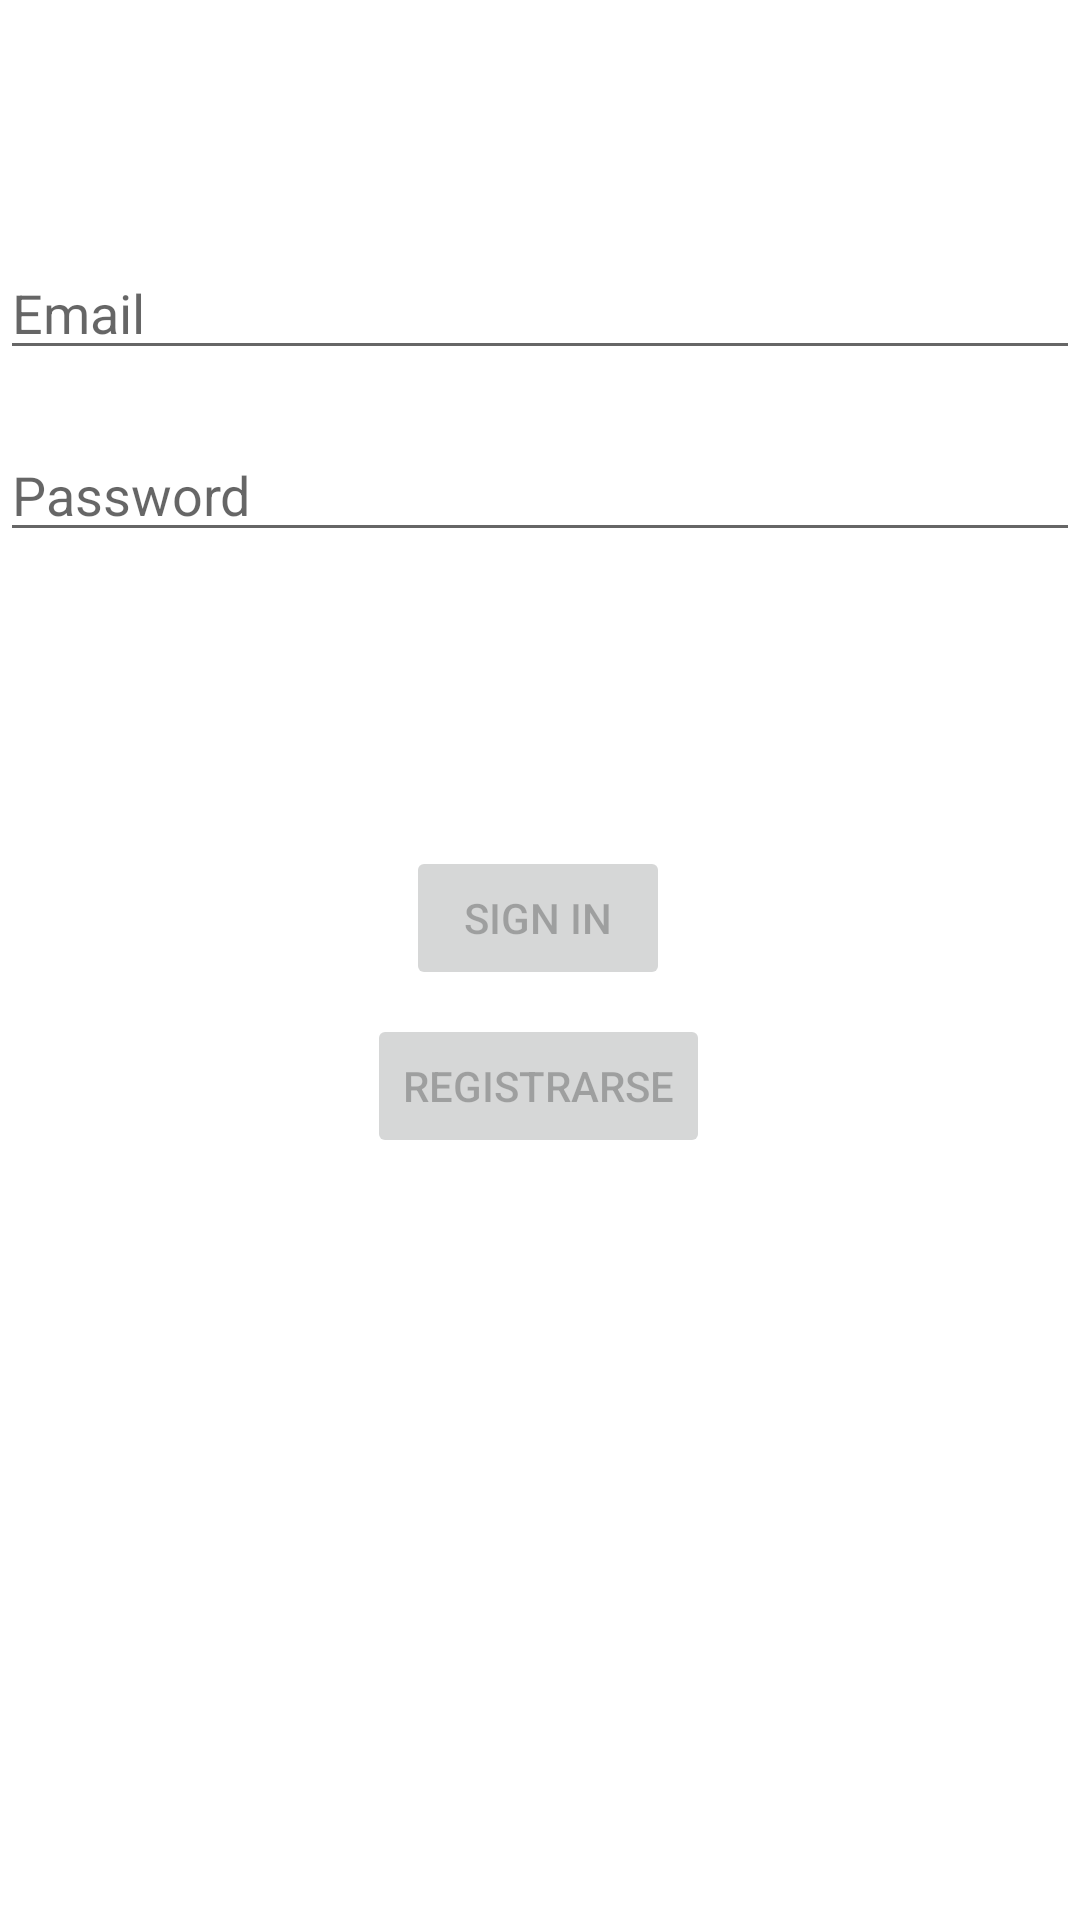

The Android layout XML behind this screen, and the referenced resources:
<!-- AndroidManifest.xml: application theme Theme.SacudeYCome -->
<!-- res/layout/activity_login.xml -->
<?xml version="1.0" encoding="utf-8"?>
<androidx.constraintlayout.widget.ConstraintLayout xmlns:android="http://schemas.android.com/apk/res/android"
    xmlns:app="http://schemas.android.com/apk/res-auto"
    xmlns:tools="http://schemas.android.com/tools"
    android:id="@+id/container"
    android:layout_width="match_parent"
    android:layout_height="match_parent"
    android:paddingLeft="@dimen/activity_horizontal_margin"
    android:paddingTop="@dimen/activity_vertical_margin"
    android:paddingRight="@dimen/activity_horizontal_margin"
    android:paddingBottom="@dimen/activity_vertical_margin"
    tools:context=".vista.LoginActivity">

    <EditText
        android:id="@+id/username"
        android:layout_width="0dp"
        android:layout_height="wrap_content"
        android:hint="@string/prompt_email"
        android:inputType="textEmailAddress"
        android:selectAllOnFocus="true"
        app:layout_constraintBottom_toBottomOf="parent"
        app:layout_constraintEnd_toEndOf="parent"
        app:layout_constraintHorizontal_bias="0.156"
        app:layout_constraintStart_toStartOf="parent"
        app:layout_constraintTop_toTopOf="parent"
        app:layout_constraintVertical_bias="0.137" />

    <EditText
        android:id="@+id/password"
        android:layout_width="0dp"
        android:layout_height="wrap_content"
        android:layout_marginTop="8dp"
        android:hint="@string/prompt_password"
        android:imeActionLabel="@string/action_sign_in_short"
        android:imeOptions="actionDone"
        android:inputType="textPassword"
        android:selectAllOnFocus="true"
        app:layout_constraintBottom_toBottomOf="parent"
        app:layout_constraintEnd_toEndOf="parent"
        app:layout_constraintStart_toStartOf="parent"
        app:layout_constraintTop_toBottomOf="@+id/username"
        app:layout_constraintVertical_bias="0.024" />

    <Button
        android:id="@+id/Register"
        android:layout_width="wrap_content"
        android:layout_height="wrap_content"
        android:layout_gravity="start"
        android:layout_marginTop="16dp"
        android:layout_marginBottom="64dp"
        android:enabled="false"
        android:text="Registrarse"
        app:layout_constraintBottom_toBottomOf="parent"
        app:layout_constraintEnd_toEndOf="parent"
        app:layout_constraintHorizontal_bias="0.498"
        app:layout_constraintStart_toStartOf="parent"
        app:layout_constraintTop_toBottomOf="@+id/password"
        app:layout_constraintVertical_bias="0.421" />

    <Button
        android:id="@+id/login"
        android:layout_width="wrap_content"
        android:layout_height="wrap_content"
        android:layout_gravity="start"
        android:layout_marginTop="16dp"
        android:layout_marginBottom="64dp"
        android:enabled="false"
        android:text="@string/action_sign_in_short"
        app:layout_constraintBottom_toBottomOf="parent"
        app:layout_constraintEnd_toEndOf="parent"
        app:layout_constraintHorizontal_bias="0.498"
        app:layout_constraintStart_toStartOf="parent"
        app:layout_constraintTop_toBottomOf="@+id/password"
        app:layout_constraintVertical_bias="0.25" />

    <ProgressBar
        android:id="@+id/loading"
        android:layout_width="0dp"
        android:layout_height="0dp"
        android:layout_gravity="center"
        android:layout_marginTop="64dp"
        android:layout_marginBottom="64dp"
        android:visibility="gone"
        app:layout_constraintBottom_toBottomOf="parent"
        app:layout_constraintEnd_toEndOf="@+id/password"
        app:layout_constraintStart_toStartOf="@+id/password"
        app:layout_constraintTop_toTopOf="parent"
        app:layout_constraintVertical_bias="0.3" />

</androidx.constraintlayout.widget.ConstraintLayout>
<!-- resources referenced by this layout -->
<resources>
  <string name="action_sign_in_short">Sign in</string>
  <string name="prompt_email">Email</string>
  <string name="prompt_password">Password</string>
  <style name="Theme.SacudeYCome" parent="Theme.MaterialComponents.DayNight.DarkActionBar">
          
          <item name="colorPrimary">@color/purple_500</item>
          <item name="colorPrimaryVariant">@color/purple_700</item>
          <item name="colorOnPrimary">@color/white</item>
          
          <item name="colorSecondary">@color/teal_200</item>
          <item name="colorSecondaryVariant">@color/teal_700</item>
          <item name="colorOnSecondary">@color/black</item>
          
          <item name="android:statusBarColor" tools:targetApi="l">?attr/colorPrimaryVariant</item>
          
      </style>
  <!-- not gathered from this repository: default colours our renderer supplied (Android Studio template values) -->
  <color name="purple_500">#FF6200EE</color>
  <color name="purple_700">#FF3700B3</color>
  <color name="teal_200">#FF03DAC5</color>
  <color name="teal_700">#FF018786</color>
  <color name="black">#FF000000</color>
  <color name="white">#FFFFFFFF</color>
</resources>
